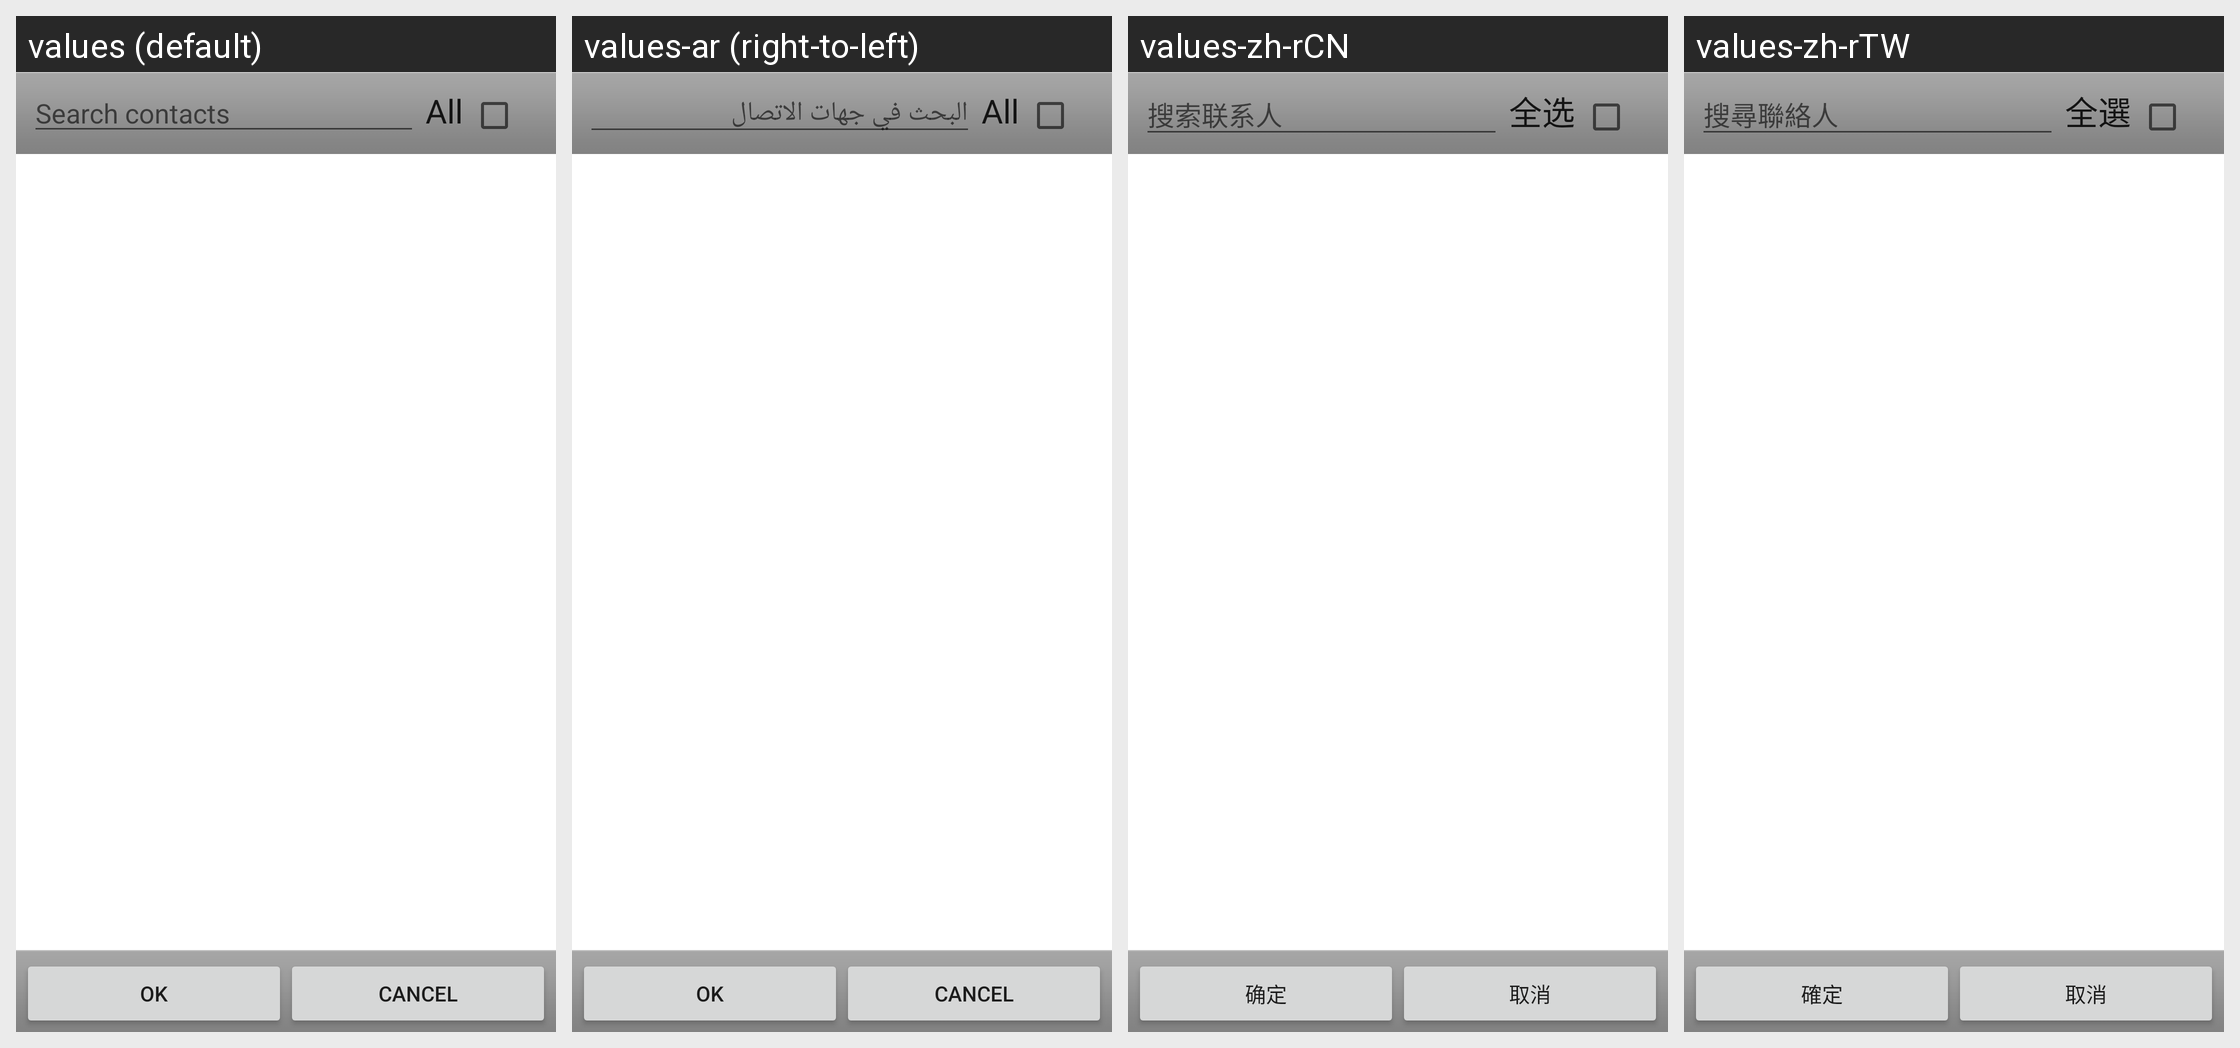

This grid shows one Android layout under several languages. Give, for every string resource on the screen, its name, the default text and each shown locale's text.
Android screen res/layout/pick_contact.xml rendered under 4 locales, left to right: values (default), values-ar (right-to-left), values-zh-rCN, values-zh-rTW. Device: Nexus 5 (rendered at 1080×1920; each locale shown at half size, 540×960, under a caption strip naming it); theme Theme.MaterialComponents.DayNight.NoActionBar.
Other locales in the repository, not shown: values-bg, values-ca, values-cs, values-da, values-de, values-el, values-en-rGB, values-en-rUS, values-es, values-es-rUS, values-fa, values-fi, values-fr, values-hr, values-hu, values-in, values-it, values-iw, values-ja, values-ko, values-lt, values-lv, values-nb, values-nl, values-pl, values-pt, values-pt-rPT, values-rm, values-ro, values-ru, values-sk, values-sl, values-sr, values-sv, values-th, values-tl, values-tr, values-uk, values-vi.
Strings drawn on this screen, with the default value and each locale's value (text and hints the layout hard-codes, and strings that could not be matched under every locale, appear in the picture but are not listed):

search_bar_hint
  values: Search contacts
  values-ar: البحث في جهات الاتصال
  values-zh-rCN: 搜索联系人
  values-zh-rTW: 搜尋聯絡人

select_all
  values: All
  values-ar: All  [not translated; the default value is used]
  values-zh-rCN: 全选
  values-zh-rTW: 全選

btn_ok
  values: OK
  values-ar: OK  [not translated; the default value is used]
  values-zh-rCN: 确定
  values-zh-rTW: 確定

btn_cancel
  values: Cancel
  values-ar: Cancel  [not translated; the default value is used]
  values-zh-rCN: 取消
  values-zh-rTW: 取消
